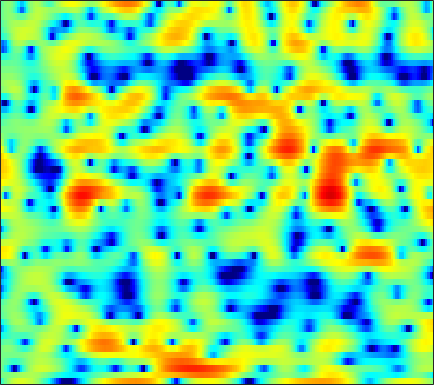

Values plotted in this chart, from the file beside it:
-3.1779, -1.8913, -0.49015, 0.60421, 1.2649, 1.9673, 2.4848, 2.7866, 3.0563, 3.172, 3.1629, 3.0753, 2.859, 2.5388, 2.2273, 1.7089, 1.0792, 0.53404, -0.29694, -1.232, -2.3116, -3.2265, -4.5776, -6.1324
-0.3609, -0.2612, -0.1138, 0.04679, 0.174, 0.3467, 0.5329, 0.6827, 0.8864, 1.093, 1.29, 1.42, 1.55, 1.615, 1.614, 1.547, 1.396, 1.223, 0.9156, 0.5254, 0.05953, -0.3323, -0.901, -1.507
-0.09445, -1.117, -2.807, -5.058, -7.333, -11.75, -17.61, -15.35, -9.572, -5.832, -3.281, -1.839, -0.3593, 0.748, 1.387, 2.033, 2.478, 2.697, 2.855, 2.877, 2.783, 2.643, 2.367, 2
-0.1586, -0.6076, -1.233, -1.84, -2.252, -2.667, -2.829, -2.75, -2.405, -1.844, -1.175, -0.654, 0.009604, 0.6069, 0.9962, 1.421, 1.738, 1.897, 2.008, 2.01, 1.91, 1.772, 1.507, 1.145
-0.4145, -0.3574, -0.3241, -0.3286, -0.3547, -0.3965, -0.4146, -0.4015, -0.3408, -0.2132, -0.025, 0.1512, 0.4269, 0.732, 0.9615, 1.249, 1.491, 1.626, 1.719, 1.698, 1.546, 1.334, 0.9211, 0.3407
-0.5932, -0.1848, 0.1547, 0.2718, 0.2151, -0.04902, -0.5098, -0.9669, -1.687, -2.422, -2.954, -3.053, -2.65, -1.754, -0.9149, 0.21, 1.216, 1.84, 2.466, 2.862, 3.013, 2.955, 2.644, 2.047
-1.984, -1.524, -1.127, -0.9836, -1.049, -1.414, -2.154, -3.02, -4.689, -7.155, -10.62, -13, -11.35, -7.247, -4.758, -2.247, -0.3953, 0.6697, 1.736, 2.483, 2.952, 3.146, 3.206, 3.071
-4.564, -3.989, -3.255, -2.651, -2.302, -1.981, -1.856, -1.875, -2.001, -2.183, -2.285, -2.257, -2.049, -1.626, -1.207, -0.5739, 0.0683, 0.5264, 1.075, 1.551, 1.93, 2.145, 2.341, 2.419
-9.268, -7.023, -4.754, -3.103, -2.172, -1.238, -0.5839, -0.2384, 0.05488, 0.1686, 0.151, 0.07836, -0.07229, -0.262, -0.4154, -0.5879, -0.6843, -0.6726, -0.5013, -0.1427, 0.3579, 0.7833, 1.338, 1.805
-4.731, -3.603, -2.192, -1.004, -0.2668, 0.4689, 0.9573, 1.172, 1.27, 1.15, 0.8037, 0.3913, -0.3836, -1.451, -2.491, -4.294, -6.652, -8.647, -10.13, -8.288, -5.26, -3.254, -1.109, 0.4994
-1.519, -1.037, -0.4333, 0.08255, 0.4111, 0.7296, 0.881, 0.8661, 0.6709, 0.3022, -0.2566, -0.8083, -1.723, -2.851, -3.84, -5.338, -6.956, -8.031, -8.605, -7.525, -5.447, -3.809, -1.828, -0.1888
-1.153, -0.7296, -0.2345, 0.1489, 0.3555, 0.4963, 0.4736, 0.3315, -0.0563, -0.6623, -1.493, -2.249, -3.379, -4.521, -5.257, -5.899, -5.997, -5.691, -4.895, -3.8, -2.572, -1.63, -0.4227, 0.6749
-1.984, -1.454, -0.7616, -0.1258, 0.2444, 0.57, 0.6742, 0.597, 0.2338, -0.4906, -1.64, -2.838, -5.087, -8.525, -12.72, -24.05, -14.81, -9.803, -5.82, -3.18, -1.275, -0.1536, 1.037, 1.938
-7.158, -5.594, -3.714, -2.163, -1.228, -0.2704, 0.3563, 0.625, 0.7373, 0.5567, 0.09803, -0.4235, -1.31, -2.293, -2.915, -3.301, -2.967, -2.308, -1.191, -0.08269, 0.863, 1.438, 2.003, 2.342
-11.08, -8.63, -6.022, -4.028, -2.832, -1.527, -0.5146, 0.0573, 0.6161, 0.9855, 1.188, 1.251, 1.262, 1.235, 1.225, 1.249, 1.347, 1.465, 1.643, 1.799, 1.889, 1.879, 1.73, 1.399
-7.349, -6.638, -5.459, -4.17, -3.218, -2.058, -1.044, -0.3789, 0.3624, 0.9507, 1.4, 1.666, 1.939, 2.138, 2.245, 2.344, 2.397, 2.404, 2.358, 2.236, 2.01, 1.754, 1.266, 0.5755
-9.754, -8.555, -6.7, -4.938, -3.746, -2.386, -1.289, -0.6025, 0.159, 0.755, 1.222, 1.506, 1.81, 2.042, 2.176, 2.306, 2.371, 2.371, 2.309, 2.167, 1.925, 1.674, 1.23, 0.6345
-13.31, -9.711, -6.313, -4.04, -2.802, -1.59, -0.7288, -0.2866, 0.1236, 0.3995, 0.6096, 0.7568, 0.9491, 1.158, 1.307, 1.489, 1.618, 1.672, 1.691, 1.64, 1.519, 1.394, 1.183, 0.911
-0.5619, -0.2766, 0.2158, 0.6876, 0.9231, 1.003, 0.8086, 0.4791, -0.1972, -1.002, -1.688, -1.955, -1.822, -1.296, -0.8205, -0.2876, 0.05539, 0.1831, 0.198, 0.1176, 0.05134, 0.04402, 0.1106, 0.2538
5.044, 4.972, 4.809, 4.513, 4.17, 3.459, 2.324, 1.12, -1.18, -4.829, -11.59, -21.88, -11.09, -5.83, -3.801, -2.412, -2.032, -2.287, -3.246, -4.675, -5.855, -5.926, -4.819, -3.309
5.262, 5.215, 5.082, 4.814, 4.497, 3.902, 3.033, 2.198, 0.8401, -0.6994, -2.087, -2.753, -2.865, -2.47, -2.197, -2.139, -2.666, -3.551, -5.54, -8.808, -13.12, -13.57, -9.664, -6.572
2.23, 2.42, 2.669, 2.851, 2.904, 2.865, 2.7, 2.479, 2.101, 1.671, 1.233, 0.9311, 0.5861, 0.265, 0.00587, -0.4165, -0.9785, -1.488, -2.257, -3.019, -3.573, -3.792, -3.807, -3.634
-3.072, -2.163, -0.9865, 0.03093, 0.6591, 1.271, 1.688, 1.874, 1.986, 1.975, 1.868, 1.75, 1.534, 1.268, 1.045, 0.7049, 0.3363, 0.04422, -0.3496, -0.7114, -1.037, -1.227, -1.416, -1.568
-9.921, -6.637, -3.726, -1.776, -0.7135, 0.3366, 1.02, 1.375, 1.662, 1.781, 1.782, 1.712, 1.553, 1.341, 1.15, 0.874, 0.5775, 0.3456, 0.04009, -0.256, -0.5228, -0.6887, -0.8598, -0.9659
-3.728, -2.723, -1.407, -0.2909, 0.3553, 1.026, 1.443, 1.627, 1.723, 1.669, 1.51, 1.333, 1.067, 0.7793, 0.5624, 0.2666, -0.04274, -0.2802, -0.6152, -0.9815, -1.343, -1.618, -1.924, -2.075
1.89, 2.022, 2.208, 2.398, 2.498, 2.502, 2.418, 2.237, 1.86, 1.344, 0.7097, 0.2143, -0.4072, -0.9176, -1.188, -1.418, -1.582, -1.723, -2.021, -2.499, -3.225, -3.951, -5.117, -6.277
4.627, 4.345, 4.035, 3.748, 3.561, 3.251, 2.799, 2.324, 1.423, 0.1609, -1.5, -3.006, -5.134, -6.535, -6.586, -5.649, -4.555, -3.99, -3.663, -3.843, -4.613, -5.56, -7.674, -11.38
4.118, 3.256, 2.443, 2.116, 2.121, 2.304, 2.247, 1.996, 1.226, -0.174, -2.396, -4.819, -9.533, -15.17, -13.11, -8.555, -5.943, -4.849, -4.131, -4.02, -4.247, -4.588, -5.017, -5.238
0.7628, -3.029, -10.36, -6.56, -2.622, 0.3859, 1.932, 2.464, 2.552, 2.077, 1.141, 0.3123, -0.8632, -1.781, -2.241, -2.538, -2.731, -2.965, -3.491, -4.326, -5.345, -6.253, -6.927, -6.687
2.814, 1.423, 0.1228, 0.1202, 0.8069, 1.824, 2.599, 2.9, 2.948, 2.653, 2.108, 1.556, 0.6922, -0.2265, -0.917, -1.891, -3.002, -3.92, -5.391, -7.274, -9.926, -12.82, -20.12, -24.95
4.904, 4.548, 4.085, 3.761, 3.553, 3.361, 3.097, 2.826, 2.33, 1.655, 0.8111, 0.04463, -1.063, -2.311, -3.283, -4.637, -5.973, -6.978, -8.305, -9.689, -10.99, -11.85, -12.59, -12.33
5.914, 5.713, 5.364, 4.946, 4.584, 4.027, 3.356, 2.776, 1.866, 0.7872, -0.5071, -1.591, -3.247, -5.068, -6.535, -8.501, -10.31, -11.41, -12.46, -13.04, -13.45, -13.71, -14.03, -14.19
6.487, 6.261, 5.868, 5.348, 4.905, 4.176, 3.346, 2.632, 1.518, 0.1753, -1.429, -2.831, -5.075, -7.819, -10.36, -14.5, -19.84, -23.15, -21.61, -18.62, -16.93, -16.33, -16.31, -17.64
6.608, 6.238, 5.651, 4.973, 4.452, 3.698, 2.921, 2.251, 1.264, 0.0513, -1.449, -2.824, -4.951, -7.581, -9.901, -13.47, -17.03, -18.93, -19.13, -17.61, -15.83, -14.57, -13.32, -12.46
6.151, 5.424, 4.297, 3.18, 2.435, 1.779, 1.366, 1.178, 0.8666, 0.3727, -0.4635, -1.321, -2.88, -4.84, -6.608, -9.387, -12.64, -15.26, -17.82, -16.69, -13.63, -11.28, -8.825, -6.641
4.511, 3.081, 0.4875, -3.002, -6.024, -6.94, -4.138, -2.184, -0.5273, 0.3066, 0.505, 0.2781, -0.462, -1.675, -2.87, -4.94, -7.556, -9.994, -12.72, -11.73, -8.497, -6.312, -3.833, -1.9
2.068, 0.8299, -1.304, -3.968, -5.918, -6.333, -4.536, -2.938, -1.294, -0.2606, 0.2835, 0.4058, 0.2977, -0.1117, -0.5503, -1.251, -1.999, -2.441, -2.733, -2.574, -2.04, -1.477, -0.6065, 0.2211
0.5796, 0.2109, -0.3276, -0.846, -1.103, -1.221, -1.013, -0.7346, -0.3051, 0.08693, 0.3566, 0.4839, 0.5339, 0.4843, 0.3807, 0.2348, 0.102, 0.04464, 0.02566, 0.07949, 0.2126, 0.3384, 0.484, 0.5988
-0.6034, -0.4179, -0.2732, -0.1771, -0.08879, -0.004428, 0.1401, 0.2327, 0.3653, 0.4823, 0.5659, 0.6122, 0.6376, 0.666, 0.695, 0.747, 0.8421, 0.9163, 1.027, 1.133, 1.21, 1.224, 1.131, 0.8702
-1.847, -1.383, -0.907, -0.5252, -0.2919, -0.04549, 0.1206, 0.192, 0.2093, 0.1265, -0.009123, -0.1228, -0.2642, -0.3123, -0.2474, -0.03775, 0.2897, 0.5841, 1.006, 1.405, 1.706, 1.845, 1.891, 1.71
-3.458, -3.084, -2.581, -2.054, -1.704, -1.219, -0.9296, -0.8254, -0.9211, -1.296, -1.948, -2.594, -3.478, -4.17, -4.263, -3.662, -2.557, -1.57, -0.3438, 0.7049, 1.511, 1.97, 2.415, 2.649
-6.951, -7.371, -7.163, -6.04, -4.851, -3.513, -2.556, -2.196, -2.211, -2.81, -4.156, -5.757, -9.197, -15.74, -22.46, -12.75, -7.328, -4.759, -2.34, -0.6447, 0.616, 1.333, 2.064, 2.643
-11.4, -16.95, -23.74, -11.2, -7.323, -4.278, -2.502, -1.826, -1.549, -1.94, -2.918, -4.022, -5.714, -7.292, -7.788, -7.05, -5.393, -4.06, -2.47, -1.201, -0.2389, 0.2745, 0.7322, 1.084
-4.043, -4.059, -3.636, -2.537, -1.537, -0.272, 0.5864, 0.9331, 0.9716, 0.5293, -0.2982, -1.163, -2.496, -3.799, -4.61, -5.117, -4.661, -3.914, -2.718, -1.677, -1.152, -1.167, -1.892, -3.575
-0.1573, 0.343, 0.9072, 1.418, 1.769, 2.092, 2.204, 2.139, 1.754, 1.018, -0.1536, -1.336, -3.58, -6.849, -10.56, -19.07, -14.14, -9.367, -5.64, -3.508, -2.46, -2.287, -2.85, -4.345
0.5195, 0.8335, 1.184, 1.433, 1.539, 1.566, 1.441, 1.216, 0.7345, 0.02037, -0.9813, -1.93, -3.455, -5.252, -6.588, -7.756, -7.424, -6.405, -4.792, -3.405, -2.379, -1.84, -1.353, -0.9689
0.2362, 0.3846, 0.5408, 0.6275, 0.6352, 0.5748, 0.4109, 0.2057, -0.1646, -0.6593, -1.244, -1.736, -2.385, -2.969, -3.297, -3.496, -3.407, -3.134, -2.584, -1.943, -1.289, -0.816, -0.2341, 0.303
-0.398, -0.3173, -0.2399, -0.1974, -0.193, -0.2517, -0.3966, -0.5536, -0.8415, -1.204, -1.601, -1.894, -2.249, -2.493, -2.574, -2.515, -2.276, -1.992, -1.515, -0.9655, -0.3853, 0.04568, 0.5912, 1.086
-1.356, -1.305, -1.221, -1.108, -1.015, -0.9587, -1.006, -1.114, -1.405, -1.836, -2.375, -2.799, -3.324, -3.632, -3.645, -3.351, -2.74, -2.172, -1.359, -0.5501, 0.1972, 0.7106, 1.314, 1.824
-3.359, -3.449, -3.219, -2.674, -2.201, -1.65, -1.312, -1.266, -1.523, -2.195, -3.349, -4.546, -6.497, -8.285, -8.592, -7.131, -4.89, -3.366, -1.666, -0.3376, 0.6841, 1.289, 1.952, 2.487
-9.542, -11.18, -9.326, -5.979, -3.971, -2.042, -0.8662, -0.4325, -0.3673, -0.9368, -2.227, -3.791, -7.027, -11.94, -13.59, -8.799, -4.777, -2.764, -0.8912, 0.3282, 1.134, 1.551, 1.964, 2.301
-8.741, -9.942, -8.201, -4.94, -2.833, -0.7834, 0.5844, 1.238, 1.66, 1.643, 1.261, 0.7838, 0.07047, -0.5208, -0.6833, -0.4865, -0.01514, 0.3602, 0.6564, 0.6342, 0.3008, -0.09678, -0.7176, -1.137
-3.448, -3.005, -2.146, -1.063, -0.2353, 0.8317, 1.699, 2.211, 2.662, 2.896, 2.939, 2.875, 2.713, 2.502, 2.328, 2.079, 1.725, 1.353, 0.5926, -0.5757, -2.382, -4.333, -8.18, -13.96
-2.625, -1.758, -0.7824, 0.07227, 0.6387, 1.305, 1.85, 2.171, 2.513, 2.744, 2.877, 2.928, 2.911, 2.826, 2.692, 2.4, 1.94, 1.424, 0.5077, -0.7695, -2.491, -4.123, -6.686, -9.029
-1.893, -1.128, -0.2883, 0.3639, 0.7556, 1.104, 1.336, 1.44, 1.557, 1.672, 1.829, 1.969, 2.167, 2.32, 2.379, 2.33, 2.122, 1.843, 1.289, 0.5215, -0.4213, -1.227, -2.337, -3.401
-1.093, -0.5247, 0.07149, 0.4112, 0.486, 0.3656, 0.003054, -0.362, -0.8852, -1.175, -1.007, -0.5899, 0.2077, 0.9998, 1.503, 1.985, 2.213, 2.245, 2.074, 1.726, 1.238, 0.8145, 0.2156, -0.416
-1.125, -0.4384, 0.1366, 0.3063, 0.1206, -0.5422, -1.854, -3.38, -6.432, -10.4, -10.03, -6.8, -3.274, -0.8925, 0.3233, 1.401, 1.976, 2.137, 2.096, 1.837, 1.459, 1.179, 0.8566, 0.6565
-1.471, -0.6022, 0.1228, 0.4052, 0.3245, -0.2427, -1.349, -2.596, -4.73, -6.729, -6.51, -4.878, -2.438, -0.5473, 0.453, 1.268, 1.59, 1.499, 1.026, 0.1666, -0.9299, -1.725, -2.314, -1.977
